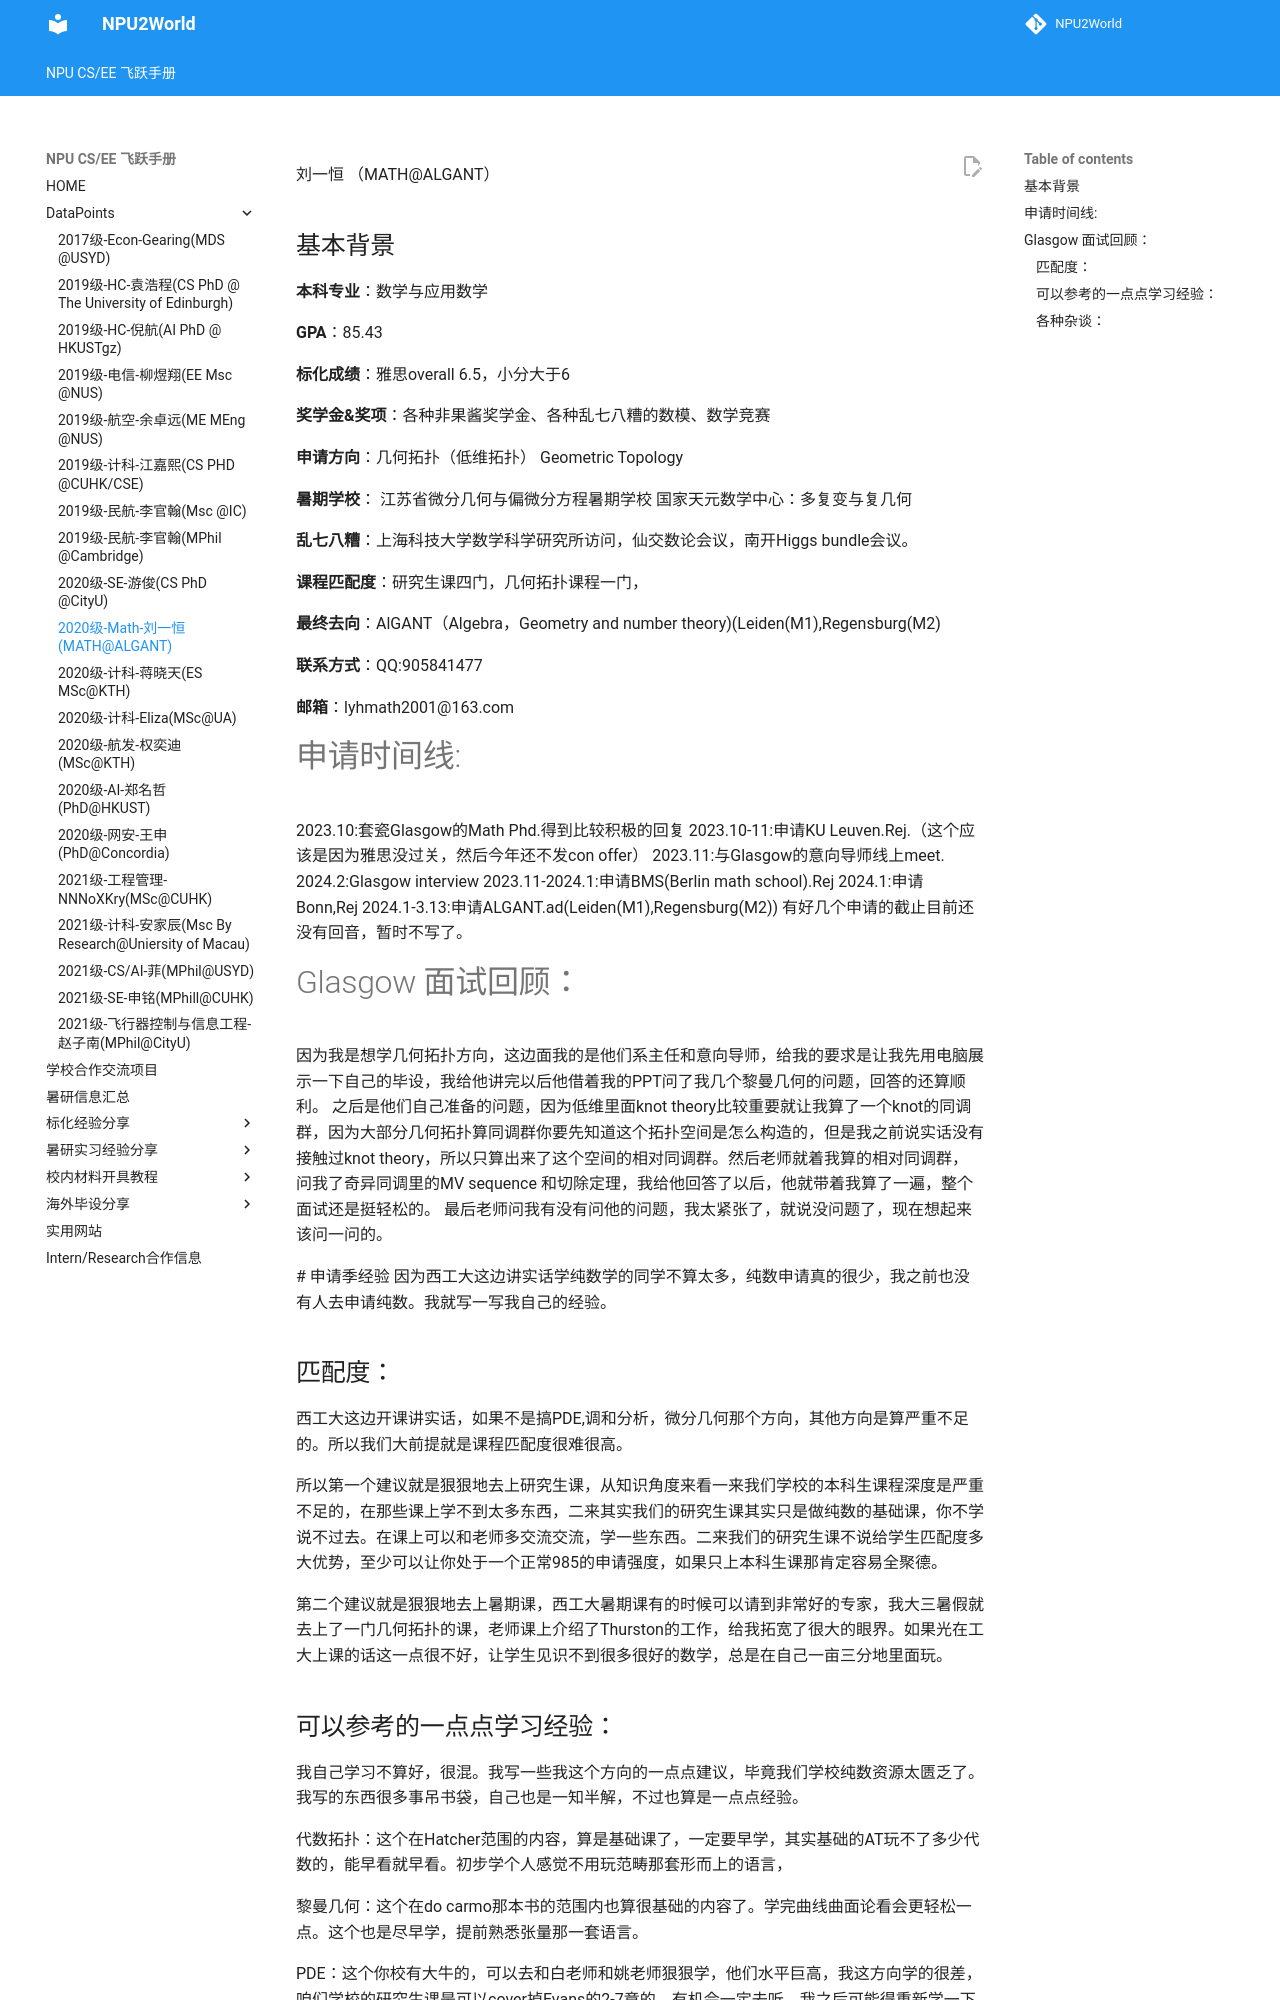

repository: NPU2World/NPU2World · page: DataPoints/2020级-数学-刘一恒/index.html · generator: mkdocs

刘一恒 （MATH@ALGANT）

## 基本背景

**本科专业**：数学与应用数学

**GPA**：85.43

**标化成绩**：雅思overall 6.5，小分大于6

**奖学金&奖项**：各种非果酱奖学金、各种乱七八糟的数模、数学竞赛

**申请方向**：几何拓扑（低维拓扑） Geometric Topology

**暑期学校**：
江苏省微分几何与偏微分方程暑期学校
国家天元数学中心：多复变与复几何

**乱七八糟**：上海科技大学数学科学研究所访问，仙交数论会议，南开Higgs bundle会议。

**课程匹配度**：研究生课四门，几何拓扑课程一门，

**最终去向**：AlGANT（Algebra，Geometry and number theory)(Leiden(M1),Regensburg(M2)

**联系方式**：QQ:905841477

**邮箱**：lyhmath2001@163.com

# 申请时间线:
2023.10:套瓷Glasgow的Math Phd.得到比较积极的回复
2023.10-11:申请KU Leuven.Rej.（这个应该是因为雅思没过关，然后今年还不发con offer）
2023.11:与Glasgow的意向导师线上meet.
2024.2:Glasgow interview
2023.11-2024.1:申请BMS(Berlin math school).Rej
2024.1:申请Bonn,Rej
2024.1-3.13:申请ALGANT.ad(Leiden(M1),Regensburg(M2))
有好几个申请的截止目前还没有回音，暂时不写了。

# Glasgow 面试回顾：
因为我是想学几何拓扑方向，这边面我的是他们系主任和意向导师，给我的要求是让我先用电脑展示一下自己的毕设，我给他讲完以后他借着我的PPT问了我几个黎曼几何的问题，回答的还算顺利。
   之后是他们自己准备的问题，因为低维里面knot theory比较重要就让我算了一个knot的同调群，因为大部分几何拓扑算同调群你要先知道这个拓扑空间是怎么构造的，但是我之前说实话没有接触过knot theory，所以只算出来了这个空间的相对同调群。然后老师就着我算的相对同调群，问我了奇异同调里的MV sequence 和切除定理，我给他回答了以后，他就带着我算了一遍，整个面试还是挺轻松的。
   最后老师问我有没有问他的问题，我太紧张了，就说没问题了，现在想起来该问一问的。

   # 申请季经验
因为西工大这边讲实话学纯数学的同学不算太多，纯数申请真的很少，我之前也没有人去申请纯数。我就写一写我自己的经验。

## 匹配度：
西工大这边开课讲实话，如果不是搞PDE,调和分析，微分几何那个方向，其他方向是算严重不足的。所以我们大前提就是课程匹配度很难很高。

所以第一个建议就是狠狠地去上研究生课，从知识角度来看一来我们学校的本科生课程深度是严重不足的，在那些课上学不到太多东西，二来其实我们的研究生课其实只是做纯数的基础课，你不学说不过去。在课上可以和老师多交流交流，学一些东西。二来我们的研究生课不说给学生匹配度多大优势，至少可以让你处于一个正常985的申请强度，如果只上本科生课那肯定容易全聚德。

第二个建议就是狠狠地去上暑期课，西工大暑期课有的时候可以请到非常好的专家，我大三暑假就去上了一门几何拓扑的课，老师课上介绍了Thurston的工作，给我拓宽了很大的眼界。如果光在工大上课的话这一点很不好，让学生见识不到很多很好的数学，总是在自己一亩三分地里面玩。
